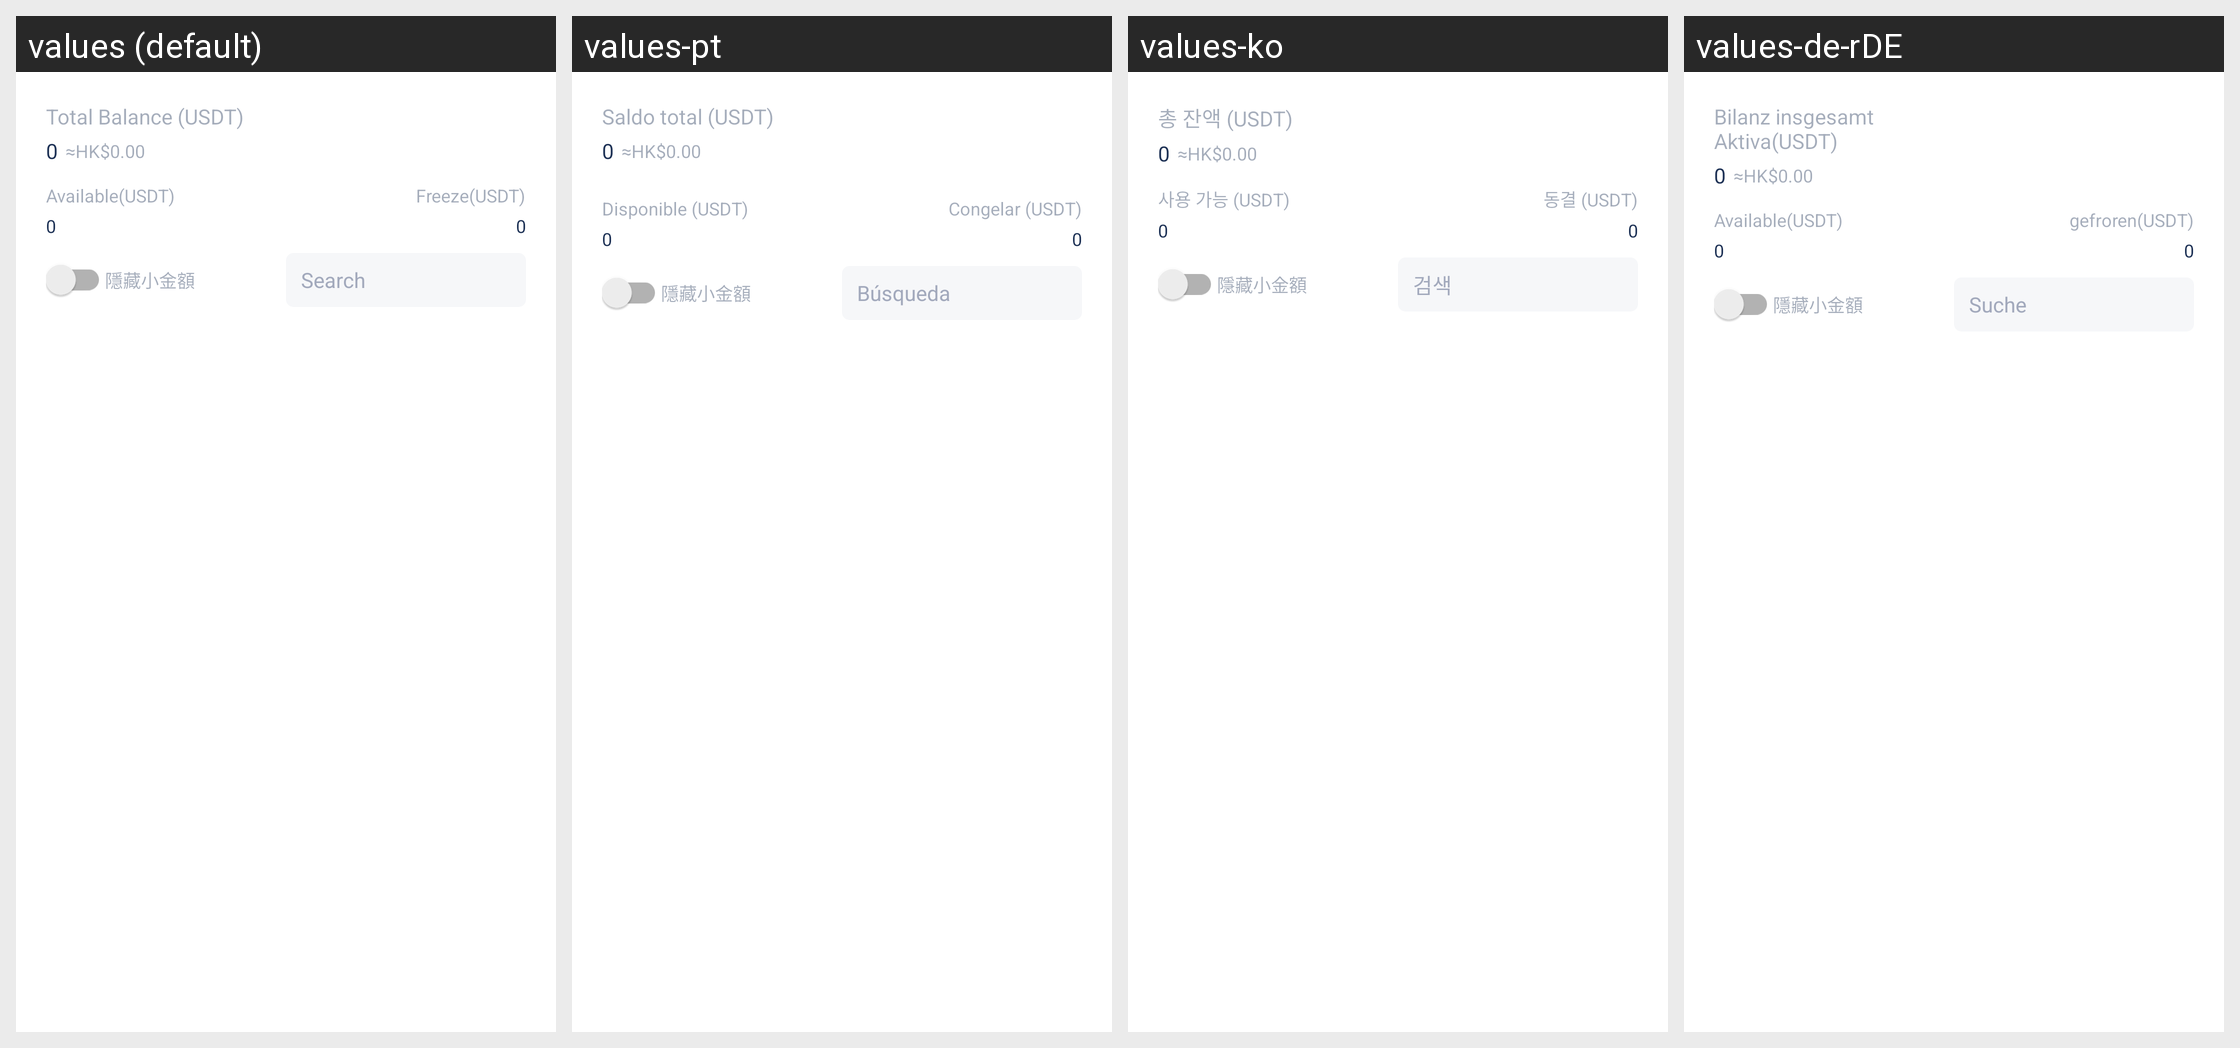

For this localized Android screen grid, give each drawn string resource with its value in every locale shown.
Android screen res/layout/fragment_home_balance_account.xml rendered under 4 locales, left to right: values (default), values-pt, values-ko, values-de-rDE. Device: Nexus 5 (rendered at 1080×1920; each locale shown at half size, 540×960, under a caption strip naming it); theme AppThemeToolBar.Translucent.
Other locales in the repository, not shown: values-en-rUS, values-es, values-fr, values-ja-rJP, values-jp, values-ru, values-zh-rCN, values-zh-rTW.
Strings drawn on this screen, with the default value and each locale's value (text and hints the layout hard-codes, and strings that could not be matched under every locale, appear in the picture but are not listed):

yuezhanghuzongzichanusdt
  values: Total Balance (USDT)
  values-pt: Saldo total (USDT)
  values-ko: 총 잔액 (USDT)
  values-de-rDE: Bilanz insgesamt Aktiva(USDT)

keyongusdt2
  values: Available(USDT)
  values-pt: Disponible (USDT)
  values-ko: 사용 가능 (USDT)
  values-de-rDE: Available(USDT)  [not translated; the default value is used]

dongjieusdt
  values: Freeze(USDT)
  values-pt: Congelar (USDT)
  values-ko: 동결 (USDT)
  values-de-rDE: gefroren(USDT)

yincangxiaojine
  values: 隱藏小金額
  values-pt: 隱藏小金額
  values-ko: 隱藏小金額
  values-de-rDE: 隱藏小金額  [not translated; the default value is used]

sousuo
  values: Search
  values-pt: Búsqueda
  values-ko: 검색
  values-de-rDE: Suche
